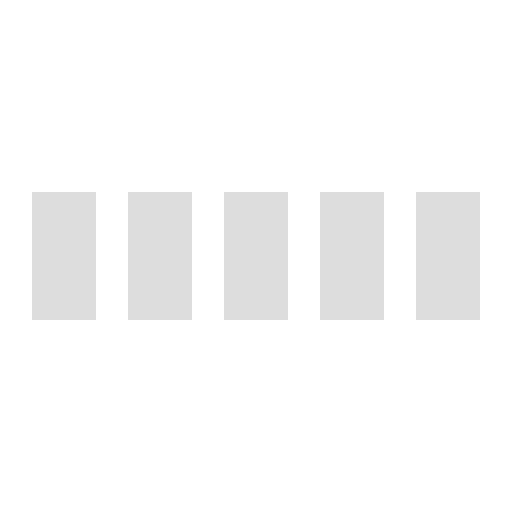
t = 0.00 s
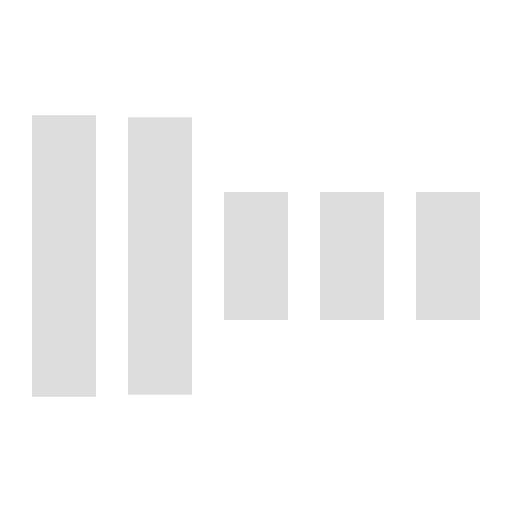
t = 0.30 s
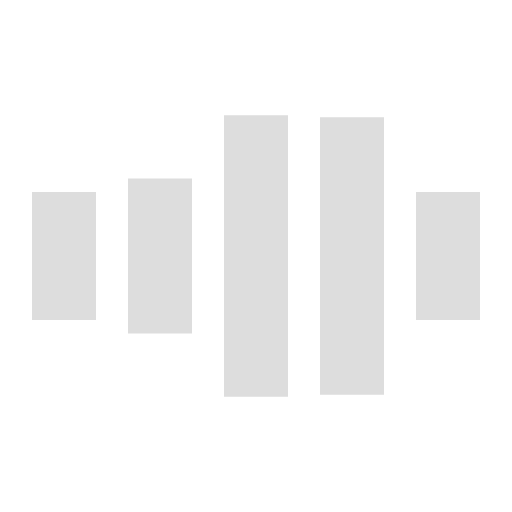
t = 0.70 s
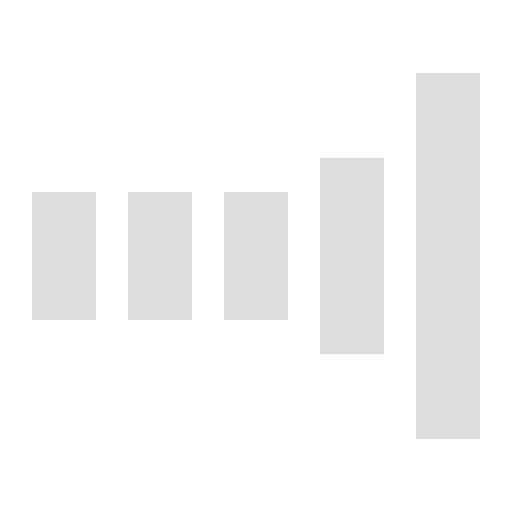
t = 1.00 s
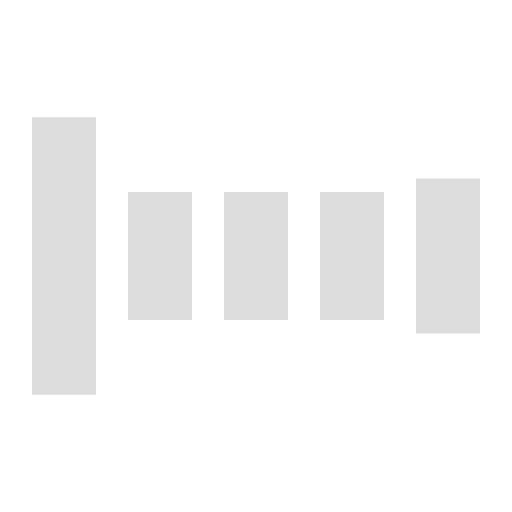
t = 1.30 s
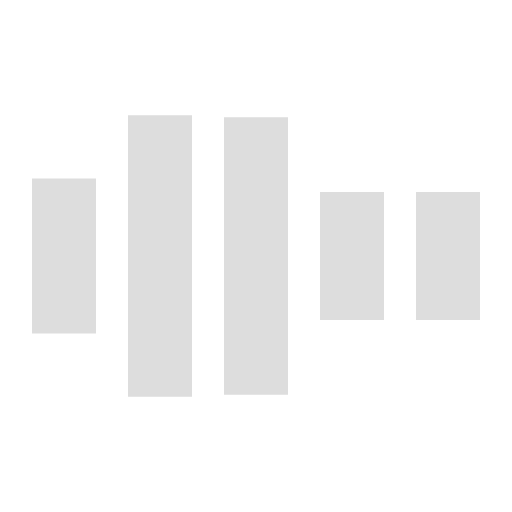
t = 1.70 s

The animated SVG that drew these frames (rendered in a browser with its animation timeline set to each time). Animation: 5 SMIL elements (animate=5); one cycle of 2.00 s, repeats indefinitely.

<svg xmlns="http://www.w3.org/2000/svg" viewBox="0 0 32 32" width="32" height="32" fill="#ddd">
  <path transform="translate(2)" d="M0 12 V20 H4 V12z"> 
    <animate attributeName="d" values="M0 12 V20 H4 V12z; M0 4 V28 H4 V4z; M0 12 V20 H4 V12z; M0 12 V20 H4 V12z" dur="1.2s" repeatCount="indefinite" begin="0" keytimes="0;.2;.5;1" keySplines="0.2 0.2 0.4 0.8;0.2 0.6 0.4 0.8;0.2 0.8 0.4 0.8" calcMode="spline"  />
  </path>
  <path transform="translate(8)" d="M0 12 V20 H4 V12z">
    <animate attributeName="d" values="M0 12 V20 H4 V12z; M0 4 V28 H4 V4z; M0 12 V20 H4 V12z; M0 12 V20 H4 V12z" dur="1.2s" repeatCount="indefinite" begin="0.2" keytimes="0;.2;.5;1" keySplines="0.2 0.2 0.4 0.8;0.2 0.6 0.4 0.8;0.2 0.8 0.4 0.8" calcMode="spline"  />
  </path>
  <path transform="translate(14)" d="M0 12 V20 H4 V12z">
    <animate attributeName="d" values="M0 12 V20 H4 V12z; M0 4 V28 H4 V4z; M0 12 V20 H4 V12z; M0 12 V20 H4 V12z" dur="1.2s" repeatCount="indefinite" begin="0.4" keytimes="0;.2;.5;1" keySplines="0.2 0.2 0.4 0.8;0.2 0.6 0.4 0.8;0.2 0.8 0.4 0.8" calcMode="spline" />
  </path>
  <path transform="translate(20)" d="M0 12 V20 H4 V12z">
    <animate attributeName="d" values="M0 12 V20 H4 V12z; M0 4 V28 H4 V4z; M0 12 V20 H4 V12z; M0 12 V20 H4 V12z" dur="1.2s" repeatCount="indefinite" begin="0.6" keytimes="0;.2;.5;1" keySplines="0.2 0.2 0.4 0.8;0.2 0.6 0.4 0.8;0.2 0.8 0.4 0.8" calcMode="spline" />
  </path>
  <path transform="translate(26)" d="M0 12 V20 H4 V12z">
    <animate attributeName="d" values="M0 12 V20 H4 V12z; M0 4 V28 H4 V4z; M0 12 V20 H4 V12z; M0 12 V20 H4 V12z" dur="1.2s" repeatCount="indefinite" begin="0.8" keytimes="0;.2;.5;1" keySplines="0.2 0.2 0.4 0.8;0.2 0.6 0.4 0.8;0.2 0.8 0.4 0.8" calcMode="spline" />
  </path>
</svg>
